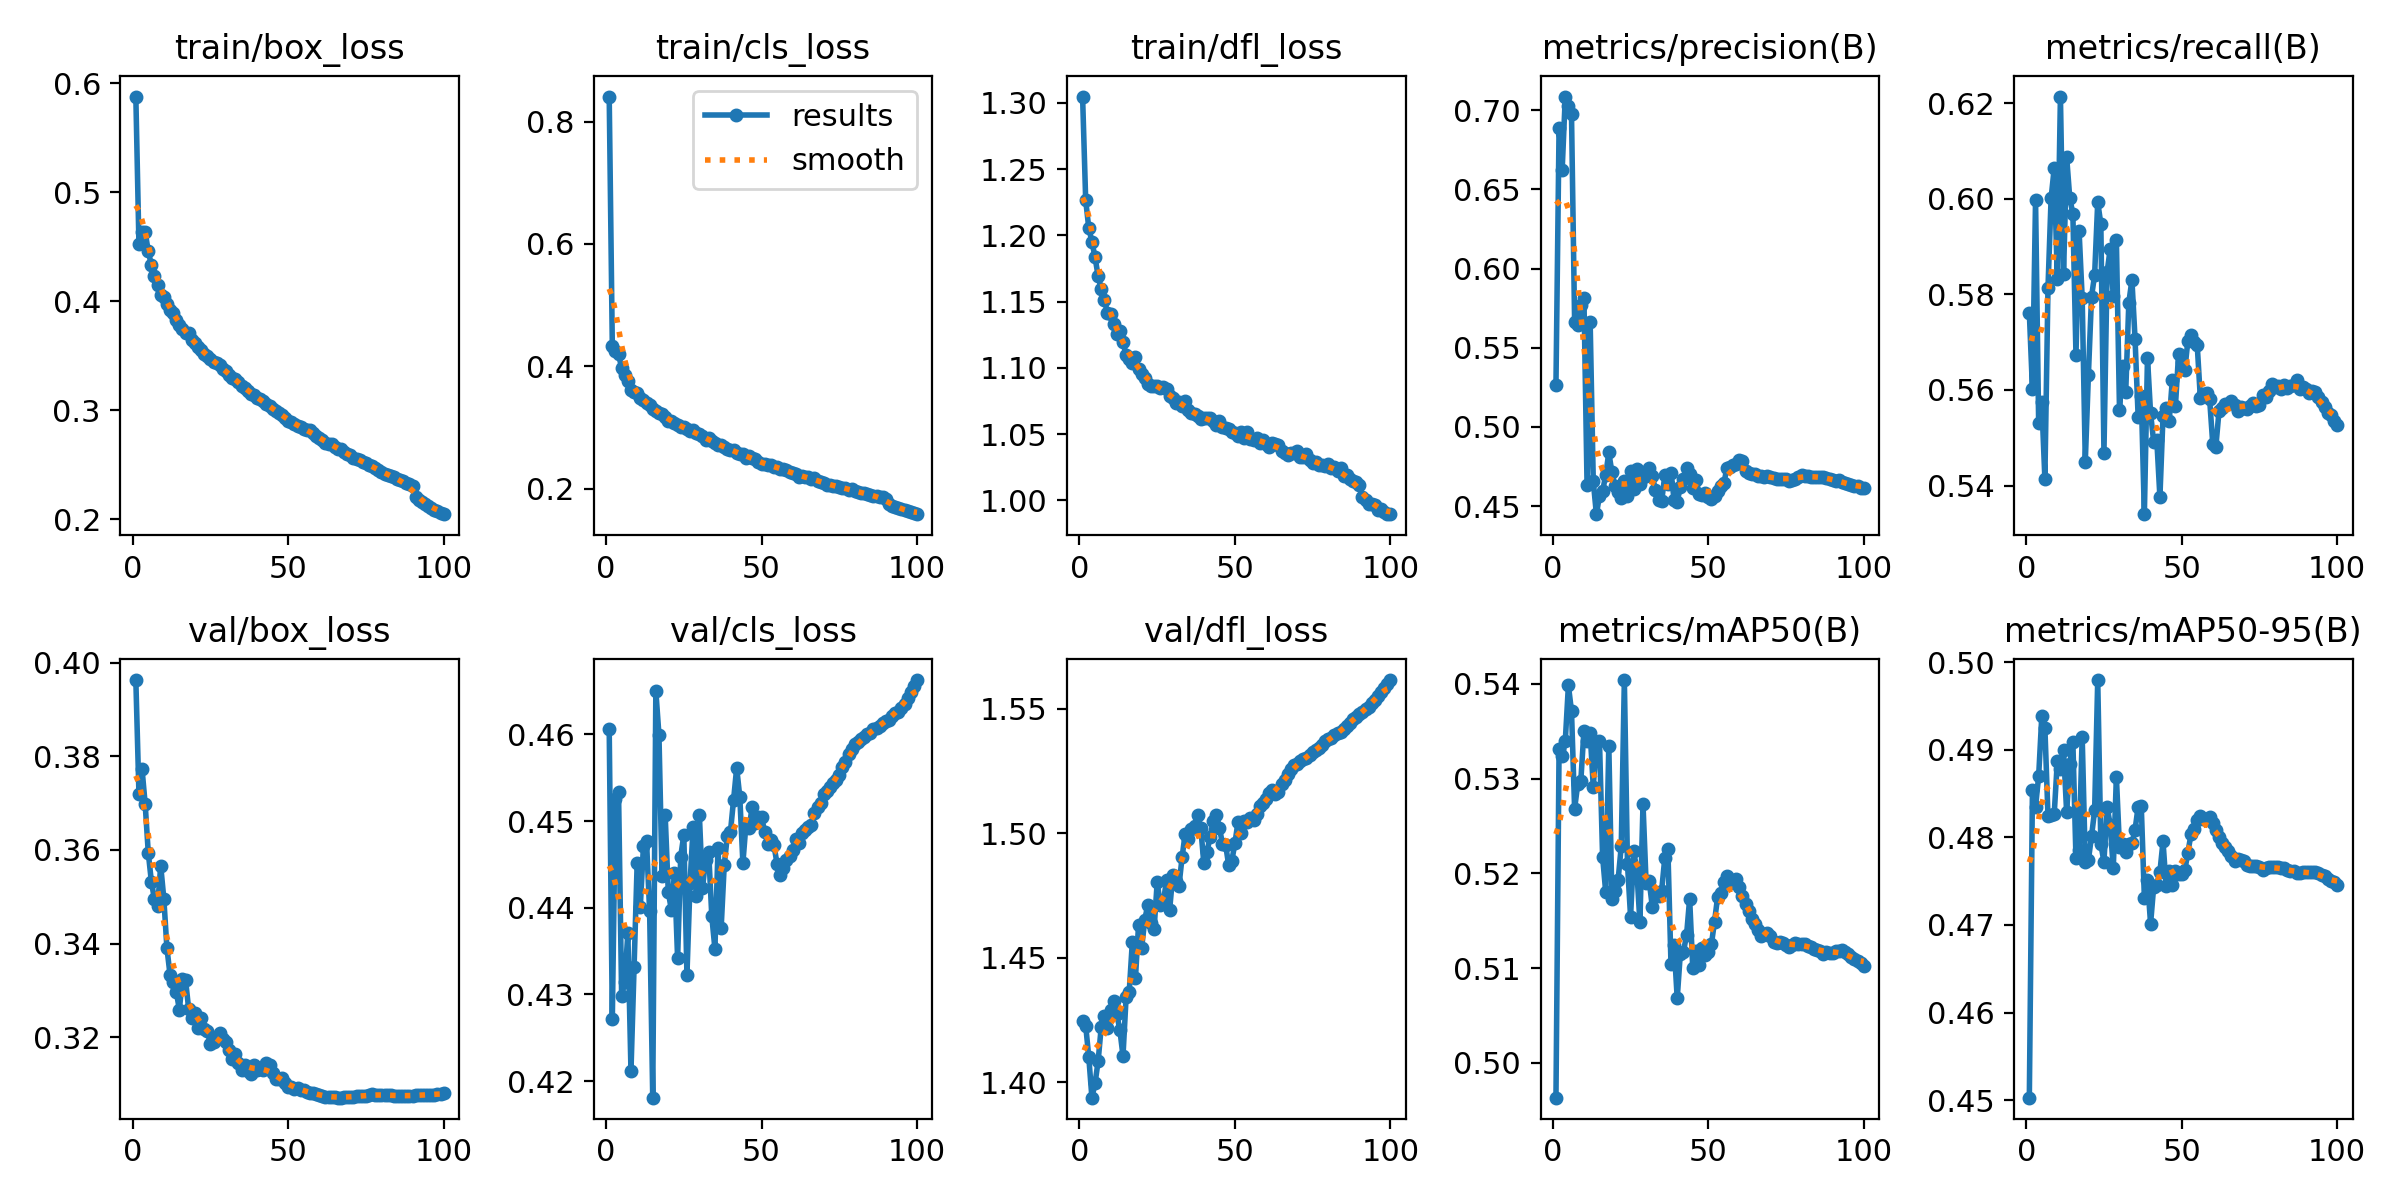

Values plotted in this chart, from the file beside it:
epoch, train/box_loss, train/cls_loss, train/dfl_loss, metrics/precision(B), metrics/recall(B), metrics/mAP50(B), metrics/mAP50-95(B), val/box_loss, val/cls_loss, val/dfl_loss, lr/pg0, lr/pg1, lr/pg2
1, 0.5879, 0.841, 1.305, 0.5268, 0.5761, 0.4963, 0.4503, 0.3963, 0.4606, 1.425, 0.003332, 0.003332, 0.003332
2, 0.4524, 0.4333, 1.226, 0.6884, 0.5602, 0.5331, 0.4854, 0.372, 0.4272, 1.423, 0.0066, 0.0066, 0.0066
3, 0.4637, 0.4245, 1.205, 0.6625, 0.5998, 0.5324, 0.4835, 0.3772, 0.4525, 1.41, 0.009801, 0.009801, 0.009801
4, 0.4635, 0.4199, 1.195, 0.7086, 0.553, 0.534, 0.487, 0.3698, 0.4533, 1.394, 0.009703, 0.009703, 0.009703
5, 0.446, 0.397, 1.184, 0.7028, 0.5574, 0.5398, 0.4938, 0.3594, 0.4298, 1.399, 0.009604, 0.009604, 0.009604
6, 0.4331, 0.3864, 1.169, 0.6973, 0.5414, 0.5371, 0.4925, 0.3532, 0.4315, 1.408, 0.009505, 0.009505, 0.009505
7, 0.4232, 0.3759, 1.159, 0.5664, 0.5814, 0.5268, 0.4824, 0.3494, 0.4371, 1.422, 0.009406, 0.009406, 0.009406
8, 0.4145, 0.362, 1.151, 0.5642, 0.6001, 0.5294, 0.4825, 0.348, 0.4212, 1.427, 0.009307, 0.009307, 0.009307
9, 0.4062, 0.3586, 1.142, 0.5769, 0.6064, 0.5298, 0.4827, 0.3566, 0.4332, 1.422, 0.009208, 0.009208, 0.009208
10, 0.4042, 0.3561, 1.141, 0.5812, 0.5833, 0.5351, 0.4887, 0.3496, 0.4452, 1.429, 0.009109, 0.009109, 0.009109
11, 0.3975, 0.3476, 1.133, 0.4635, 0.6214, 0.5339, 0.4878, 0.3391, 0.4401, 1.433, 0.00901, 0.00901, 0.00901
12, 0.3916, 0.3449, 1.125, 0.5662, 0.5842, 0.5348, 0.49, 0.3334, 0.4471, 1.427, 0.008911, 0.008911, 0.008911
13, 0.3891, 0.3406, 1.128, 0.4657, 0.6088, 0.5292, 0.4829, 0.3318, 0.4477, 1.421, 0.008812, 0.008812, 0.008812
14, 0.3831, 0.3364, 1.119, 0.4449, 0.6002, 0.5337, 0.4884, 0.3298, 0.4396, 1.411, 0.008713, 0.008713, 0.008713
15, 0.3785, 0.3294, 1.11, 0.4565, 0.5969, 0.534, 0.4909, 0.3259, 0.4181, 1.434, 0.008614, 0.008614, 0.008614
16, 0.3742, 0.3275, 1.107, 0.4595, 0.5674, 0.5218, 0.4776, 0.3325, 0.465, 1.436, 0.008515, 0.008515, 0.008515
17, 0.371, 0.3235, 1.104, 0.4694, 0.5933, 0.518, 0.4786, 0.3322, 0.4599, 1.456, 0.008416, 0.008416, 0.008416
18, 0.3705, 0.3225, 1.109, 0.4839, 0.5792, 0.5335, 0.4915, 0.326, 0.4436, 1.442, 0.008317, 0.008317, 0.008317
19, 0.3648, 0.3176, 1.099, 0.4712, 0.545, 0.5173, 0.4772, 0.3242, 0.4507, 1.463, 0.008218, 0.008218, 0.008218
20, 0.3616, 0.3109, 1.095, 0.4627, 0.5632, 0.5181, 0.4774, 0.3251, 0.4418, 1.454, 0.008119, 0.008119, 0.008119
21, 0.3577, 0.3101, 1.093, 0.4588, 0.5795, 0.5193, 0.4801, 0.3221, 0.4397, 1.465, 0.00802, 0.00802, 0.00802
22, 0.3548, 0.3076, 1.088, 0.4552, 0.5841, 0.5229, 0.4831, 0.3242, 0.444, 1.471, 0.007921, 0.007921, 0.007921
23, 0.3519, 0.3049, 1.086, 0.4657, 0.5993, 0.5404, 0.498, 0.3219, 0.4341, 1.464, 0.007822, 0.007822, 0.007822
24, 0.35, 0.3007, 1.087, 0.4566, 0.5947, 0.521, 0.4792, 0.3214, 0.4459, 1.462, 0.007723, 0.007723, 0.007723
25, 0.3469, 0.3, 1.087, 0.4722, 0.5469, 0.5154, 0.4772, 0.3185, 0.4484, 1.48, 0.007624, 0.007624, 0.007624
26, 0.3446, 0.2969, 1.085, 0.4607, 0.5846, 0.5223, 0.4835, 0.319, 0.4322, 1.471, 0.007525, 0.007525, 0.007525
27, 0.3434, 0.2942, 1.085, 0.4736, 0.5895, 0.5204, 0.4815, 0.3201, 0.4428, 1.472, 0.007426, 0.007426, 0.007426
28, 0.3414, 0.2955, 1.084, 0.464, 0.5797, 0.5148, 0.4765, 0.3209, 0.4493, 1.481, 0.007327, 0.007327, 0.007327
29, 0.3382, 0.2907, 1.079, 0.4683, 0.5913, 0.5273, 0.4869, 0.3197, 0.4414, 1.469, 0.007228, 0.007228, 0.007228
30, 0.3358, 0.2886, 1.077, 0.4688, 0.5559, 0.5189, 0.4789, 0.319, 0.4507, 1.483, 0.007129, 0.007129, 0.007129
31, 0.3327, 0.2855, 1.073, 0.4744, 0.565, 0.5192, 0.4793, 0.3172, 0.4422, 1.481, 0.00703, 0.00703, 0.00703
32, 0.33, 0.2798, 1.074, 0.4688, 0.5595, 0.5164, 0.4783, 0.3153, 0.4456, 1.479, 0.006931, 0.006931, 0.006931
33, 0.3283, 0.2822, 1.071, 0.4601, 0.5783, 0.518, 0.4792, 0.3164, 0.4464, 1.49, 0.006832, 0.006832, 0.006832
34, 0.3261, 0.2776, 1.075, 0.4538, 0.583, 0.5176, 0.4793, 0.3145, 0.439, 1.5, 0.006733, 0.006733, 0.006733
35, 0.3222, 0.2745, 1.068, 0.4529, 0.5707, 0.5182, 0.4809, 0.313, 0.4353, 1.498, 0.006634, 0.006634, 0.006634
36, 0.3201, 0.272, 1.066, 0.4694, 0.5544, 0.5216, 0.4835, 0.314, 0.4469, 1.502, 0.006535, 0.006535, 0.006535
37, 0.3178, 0.2711, 1.065, 0.4642, 0.5588, 0.5225, 0.4836, 0.3129, 0.4376, 1.503, 0.006436, 0.006436, 0.006436
38, 0.3151, 0.2679, 1.064, 0.4712, 0.534, 0.5104, 0.4731, 0.3122, 0.4449, 1.507, 0.006337, 0.006337, 0.006337
39, 0.3135, 0.2655, 1.061, 0.454, 0.5668, 0.5124, 0.4751, 0.314, 0.4483, 1.502, 0.006238, 0.006238, 0.006238
40, 0.3116, 0.263, 1.062, 0.4528, 0.5551, 0.5068, 0.4701, 0.3129, 0.4488, 1.488, 0.006139, 0.006139, 0.006139
41, 0.3101, 0.2631, 1.062, 0.4621, 0.5491, 0.5115, 0.4744, 0.3135, 0.4524, 1.492, 0.00604, 0.00604, 0.00604
42, 0.308, 0.2577, 1.062, 0.4672, 0.5495, 0.5117, 0.4746, 0.3131, 0.4561, 1.499, 0.005941, 0.005941, 0.005941
43, 0.3055, 0.2575, 1.06, 0.4738, 0.5376, 0.5135, 0.4761, 0.3145, 0.4528, 1.505, 0.005842, 0.005842, 0.005842
44, 0.3041, 0.2575, 1.057, 0.4704, 0.5546, 0.5173, 0.4795, 0.3141, 0.4451, 1.507, 0.005743, 0.005743, 0.005743
45, 0.3011, 0.2509, 1.06, 0.4614, 0.5562, 0.51, 0.4744, 0.3123, 0.4497, 1.502, 0.005644, 0.005644, 0.005644
46, 0.2996, 0.2532, 1.056, 0.4668, 0.5536, 0.5118, 0.4761, 0.3111, 0.4492, 1.496, 0.005545, 0.005545, 0.005545
47, 0.2974, 0.2498, 1.055, 0.4577, 0.5622, 0.5103, 0.4746, 0.3112, 0.4517, 1.495, 0.005446, 0.005446, 0.005446
48, 0.2955, 0.2477, 1.054, 0.4568, 0.5567, 0.5121, 0.4762, 0.3114, 0.4498, 1.487, 0.005347, 0.005347, 0.005347
49, 0.2932, 0.2438, 1.052, 0.4582, 0.5675, 0.5114, 0.4758, 0.3103, 0.4504, 1.489, 0.005248, 0.005248, 0.005248
50, 0.2905, 0.2411, 1.051, 0.456, 0.5658, 0.5117, 0.4758, 0.3093, 0.4504, 1.496, 0.005149, 0.005149, 0.005149
51, 0.2891, 0.2404, 1.048, 0.4545, 0.5641, 0.5125, 0.4763, 0.3095, 0.4488, 1.505, 0.00505, 0.00505, 0.00505
52, 0.2877, 0.2391, 1.052, 0.4564, 0.5703, 0.5149, 0.4783, 0.3091, 0.4473, 1.5, 0.004951, 0.004951, 0.004951
53, 0.2857, 0.2381, 1.047, 0.4595, 0.5715, 0.5175, 0.4804, 0.3093, 0.4478, 1.505, 0.004852, 0.004852, 0.004852
54, 0.2845, 0.2357, 1.052, 0.4626, 0.57, 0.5179, 0.4809, 0.3089, 0.4472, 1.504, 0.004753, 0.004753, 0.004753
55, 0.2825, 0.2353, 1.046, 0.4643, 0.5694, 0.5191, 0.4819, 0.3087, 0.445, 1.506, 0.004654, 0.004654, 0.004654
56, 0.2816, 0.2329, 1.046, 0.4742, 0.5584, 0.5197, 0.4825, 0.3083, 0.4438, 1.505, 0.004555, 0.004555, 0.004555
57, 0.2814, 0.2316, 1.048, 0.4746, 0.5591, 0.519, 0.4821, 0.3081, 0.4446, 1.508, 0.004456, 0.004456, 0.004456
58, 0.2792, 0.2298, 1.043, 0.476, 0.5593, 0.5191, 0.4821, 0.3081, 0.4455, 1.511, 0.004357, 0.004357, 0.004357
59, 0.2767, 0.2272, 1.045, 0.4764, 0.558, 0.5194, 0.4823, 0.3079, 0.446, 1.512, 0.004258, 0.004258, 0.004258
60, 0.2741, 0.225, 1.043, 0.4792, 0.5487, 0.5186, 0.4817, 0.3077, 0.4467, 1.514, 0.004159, 0.004159, 0.004159
... 40 more rows
